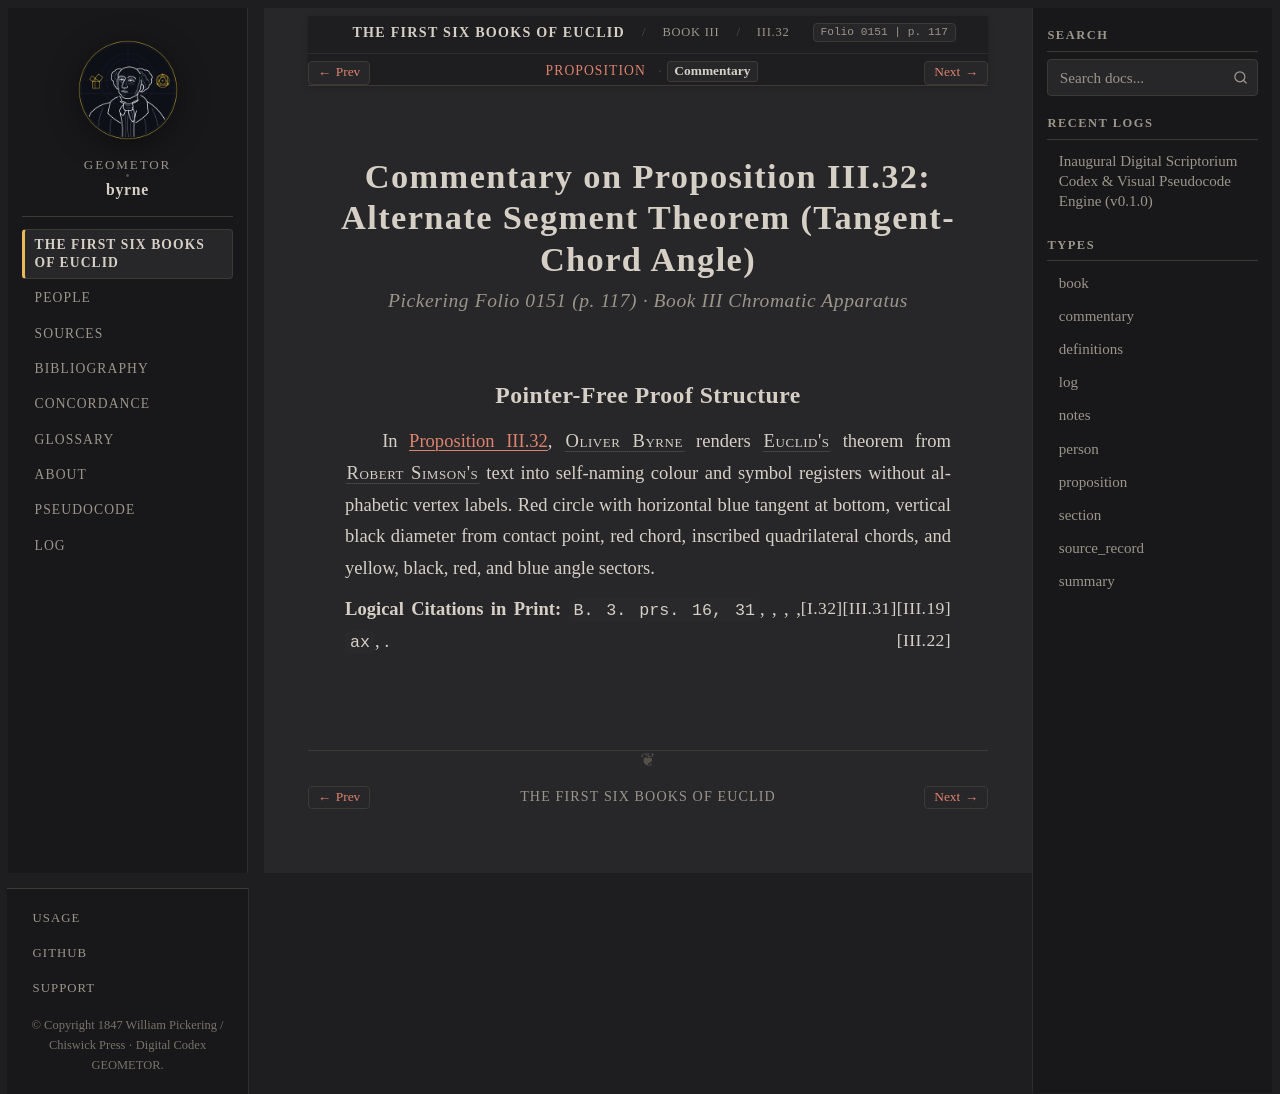

repository: geometor/byrne · page: coloured_euclid/book-iii/32/commentary.html · generator: sphinx

:canonical_id: III.32.commentary
:book: III
:proposition: 32
:order: 32
:type: commentary
:title: Commentary — Proposition III.32
:folio: 0151
:page: 117

.. _byrne-iii-32-commentary:

.. folio:: 0151
   :page: 117

Commentary on Proposition III.32: Alternate Segment Theorem (Tangent-Chord Angle)
=================================================================================

.. rubric:: Pickering Folio 0151 (p. 117) · Book III Chromatic Apparatus

Pointer-Free Proof Structure
----------------------------

In :ref:`Proposition III.32 <byrne-iii-32>`, :person:`Oliver Byrne <byrne>` renders :person:`Euclid's <euclid>` theorem from :person:`Robert Simson's <simson>` text into self-naming colour and symbol registers without alphabetic vertex labels. Red circle with horizontal blue tangent at bottom, vertical black diameter from contact point, red chord, inscribed quadrilateral chords, and yellow, black, red, and blue angle sectors.

**Logical Citations in Print:** ``B. 3. prs. 16, 31``, :just:`III.19`, :just:`III.31`, :just:`I.32`, ``ax``, :just:`III.22`.
